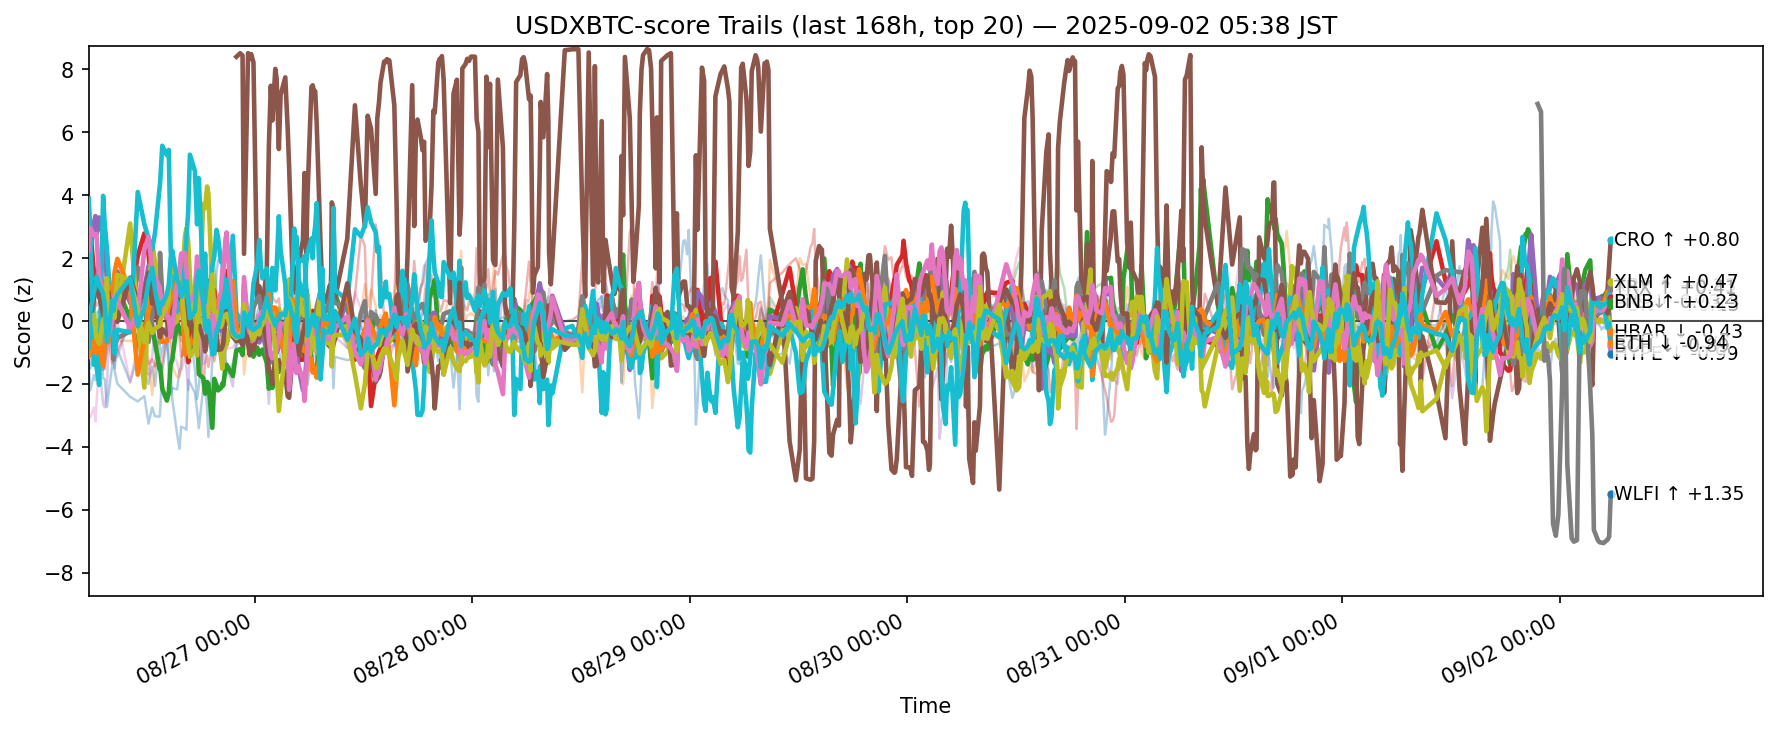

Source data for this figure (header and first rows):
ts, side, symbol, score
2025-08-25 20:40:56.590545+00:00, usdxbtc, ADA, -1.392
2025-08-25 20:40:56.590545+00:00, usdxbtc, AVAX, 0.2775
2025-08-25 20:40:56.590545+00:00, usdxbtc, BCH, -0.01849
2025-08-25 20:40:56.590545+00:00, usdxbtc, BNB, 2.902
2025-08-25 20:40:56.590545+00:00, usdxbtc, BTC, 2.242
2025-08-25 20:40:56.590545+00:00, usdxbtc, DOGE, -3.027
2025-08-25 20:40:56.590545+00:00, usdxbtc, DOT, -0.7196
2025-08-25 20:40:56.590545+00:00, usdxbtc, ETH, -0.5576
2025-08-25 20:40:56.590545+00:00, usdxbtc, HBAR, -0.635
2025-08-25 20:40:56.590545+00:00, usdxbtc, HYPE, 3.886
2025-08-25 20:40:56.590545+00:00, usdxbtc, LINK, -1.394
2025-08-25 20:40:56.590545+00:00, usdxbtc, LTC, -1.131
2025-08-25 20:40:56.590545+00:00, usdxbtc, SHIB, -0.94
2025-08-25 20:40:56.590545+00:00, usdxbtc, SOL, -0.4633
2025-08-25 20:40:56.590545+00:00, usdxbtc, SUI, -0.1669
2025-08-25 20:40:56.590545+00:00, usdxbtc, TON, 0.3697
2025-08-25 20:40:56.590545+00:00, usdxbtc, TRX, 2.243
2025-08-25 20:40:56.590545+00:00, usdxbtc, UNI, -0.8801
2025-08-25 20:40:56.590545+00:00, usdxbtc, XLM, -0.3579
2025-08-25 20:40:56.590545+00:00, usdxbtc, XRP, -0.8449
2025-08-25 20:50:54.283357+00:00, usdxbtc, ADA, -1.509
2025-08-25 20:50:54.283357+00:00, usdxbtc, AVAX, 0.2075
2025-08-25 20:50:54.283357+00:00, usdxbtc, BCH, -0.3355
2025-08-25 20:50:54.283357+00:00, usdxbtc, BNB, 2.901
2025-08-25 20:50:54.283357+00:00, usdxbtc, BTC, 2.263
2025-08-25 20:50:54.283357+00:00, usdxbtc, DOGE, -3.06
2025-08-25 20:50:54.283357+00:00, usdxbtc, DOT, -0.8215
2025-08-25 20:50:54.283357+00:00, usdxbtc, ETH, -0.959
2025-08-25 20:50:54.283357+00:00, usdxbtc, HBAR, -0.4452
2025-08-25 20:50:54.283357+00:00, usdxbtc, HYPE, 2.836
2025-08-25 20:50:54.283357+00:00, usdxbtc, LINK, -2.208
2025-08-25 20:50:54.283357+00:00, usdxbtc, LTC, -1.026
2025-08-25 20:50:54.283357+00:00, usdxbtc, SHIB, -0.8367
2025-08-25 20:50:54.283357+00:00, usdxbtc, SOL, -0.04754
2025-08-25 20:50:54.283357+00:00, usdxbtc, SUI, 0.3804
2025-08-25 20:50:54.283357+00:00, usdxbtc, TON, 0.06822
2025-08-25 20:50:54.283357+00:00, usdxbtc, TRX, 2.958
2025-08-25 20:50:54.283357+00:00, usdxbtc, UNI, -1.319
2025-08-25 20:50:54.283357+00:00, usdxbtc, XLM, 0.07938
2025-08-25 20:50:54.283357+00:00, usdxbtc, XRP, 0.2813
2025-08-25 21:14:50.469449+00:00, usdxbtc, ADA, -0.7402
2025-08-25 21:14:50.469449+00:00, usdxbtc, AVAX, -0.1613
2025-08-25 21:14:50.469449+00:00, usdxbtc, BCH, -0.823
2025-08-25 21:14:50.469449+00:00, usdxbtc, BNB, 1.537
2025-08-25 21:14:50.469449+00:00, usdxbtc, BTC, 3.116
2025-08-25 21:14:50.469449+00:00, usdxbtc, DOGE, -2.761
2025-08-25 21:14:50.469449+00:00, usdxbtc, DOT, -0.522
2025-08-25 21:14:50.469449+00:00, usdxbtc, ETH, 0.6837
2025-08-25 21:14:50.469449+00:00, usdxbtc, HBAR, -0.703
2025-08-25 21:14:50.469449+00:00, usdxbtc, HYPE, -1.398
2025-08-25 21:14:50.469449+00:00, usdxbtc, LINK, -1.72
2025-08-25 21:14:50.469449+00:00, usdxbtc, LTC, -0.6363
2025-08-25 21:14:50.469449+00:00, usdxbtc, SHIB, 0.02018
2025-08-25 21:14:50.469449+00:00, usdxbtc, SOL, 0.1078
2025-08-25 21:14:50.469449+00:00, usdxbtc, SUI, -0.6004
2025-08-25 21:14:50.469449+00:00, usdxbtc, TON, 0.7426
2025-08-25 21:14:50.469449+00:00, usdxbtc, TRX, 2.717
2025-08-25 21:14:50.469449+00:00, usdxbtc, UNI, -0.7417
2025-08-25 21:14:50.469449+00:00, usdxbtc, XLM, 0.1944
2025-08-25 21:14:50.469449+00:00, usdxbtc, XRP, 0.9256
... 12,220 more rows
